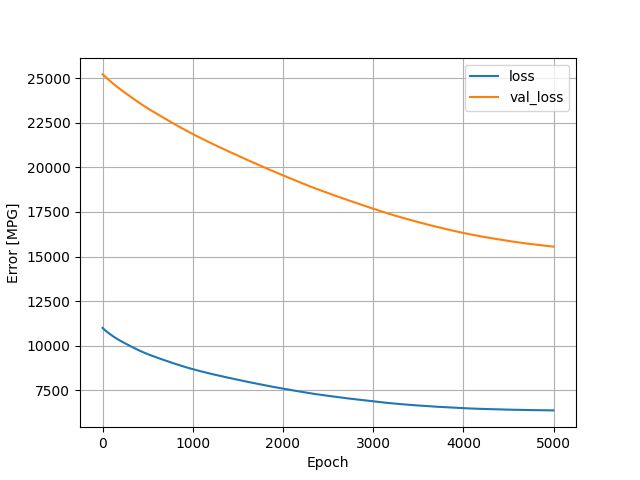

Data behind this chart, as committed beside it:
, loss, val_loss, epoch
0, 11001, 25202, 0
1, 10996, 25199, 1
2, 10991, 25196, 2
3, 10986, 25193, 3
4, 10981, 25189, 4
5, 10976, 25186, 5
6, 10970, 25182, 6
7, 10965, 25178, 7
8, 10961, 25174, 8
9, 10956, 25170, 9
10, 10951, 25166, 10
11, 10947, 25162, 11
12, 10942, 25157, 12
13, 10937, 25153, 13
14, 10933, 25148, 14
15, 10928, 25144, 15
16, 10924, 25139, 16
17, 10920, 25135, 17
18, 10915, 25130, 18
19, 10911, 25125, 19
20, 10906, 25121, 20
21, 10902, 25116, 21
22, 10898, 25112, 22
23, 10893, 25107, 23
24, 10889, 25102, 24
25, 10884, 25098, 25
26, 10880, 25093, 26
27, 10876, 25088, 27
28, 10872, 25084, 28
29, 10867, 25079, 29
30, 10863, 25074, 30
31, 10859, 25070, 31
32, 10854, 25065, 32
33, 10850, 25060, 33
34, 10846, 25056, 34
35, 10842, 25051, 35
36, 10838, 25046, 36
37, 10833, 25042, 37
38, 10829, 25037, 38
39, 10825, 25032, 39
40, 10821, 25028, 40
41, 10817, 25023, 41
42, 10812, 25018, 42
43, 10808, 25014, 43
44, 10804, 25009, 44
45, 10800, 25005, 45
46, 10796, 25000, 46
47, 10792, 24995, 47
48, 10788, 24991, 48
49, 10784, 24986, 49
50, 10779, 24982, 50
51, 10775, 24977, 51
52, 10771, 24972, 52
53, 10767, 24968, 53
54, 10763, 24963, 54
55, 10759, 24959, 55
56, 10755, 24954, 56
57, 10750, 24950, 57
58, 10746, 24945, 58
59, 10742, 24941, 59
... 4,940 more rows
